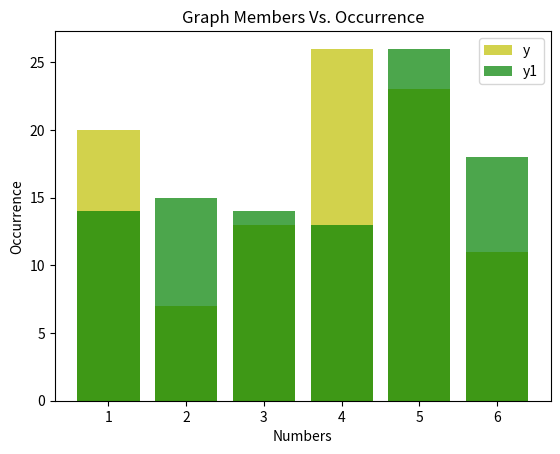

Write the Python code that produced this figure.
from numpy import random as rd
import numpy as np
from matplotlib import pyplot as pt

x = np.array([1, 2, 3, 4, 5, 6])
y = rd.randint(1, 7, size=100)
y1 = rd.randint(1, 7, size=100)

occurrences = [0, 0, 0, 0, 0, 0]
occurrences1 = [0, 0, 0, 0, 0, 0]

for i in range(100):
    occurrences[y[i] - 1] += 1
    occurrences1[y1[i] - 1] += 1

pt.bar(x, occurrences, color='y', alpha=0.7, label='y')
pt.bar(x, occurrences1, color='g', alpha=0.7, label='y1')

pt.xlabel("Numbers")
pt.ylabel("Occurrence")
pt.title("Graph Members Vs. Occurrence")
pt.legend()
pt.show()
